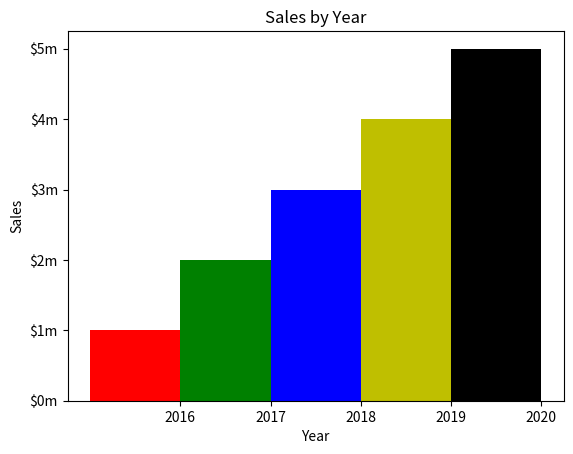

Source code (Python):
# code_07_26_bar_chart3.py
# 7.10 Plotting List Data with the matplotlib Package
## Plotting a bar chart
### Adding a title, axis labels and customizing the tick mark labels
#### This program displays a simple bar chart

import matplotlib.pyplot as plt
def main():
    # Create a list with the X coordinates of each bar's left edge.
    left_edges = [0,10,20,30,40]

    # Create a list with the hights of each bar
    heights = [100,200,300,400,500]

    # Create a variable for the bar with
    bar_width = 10

    # Build the bar chart
    plt.bar(left_edges, heights, bar_width, color = ('r','g','b','y','k'))

    # Add a title
    plt.title('Sales by Year')

    # Add labels to the axes
    plt.xlabel('Year')
    plt.ylabel('Sales')

    # Add customize the tick marks
    plt.xticks([5,15,25,35,45],
               ['2016','2017','2018','2019','2020'])
    plt.yticks([0,100,200,300,400,500],
               ['$0m','$1m','$2m','$3m','$4m','$5m'])           
    

    # Display the bar chart
    plt.show()

# Call the main function
main()